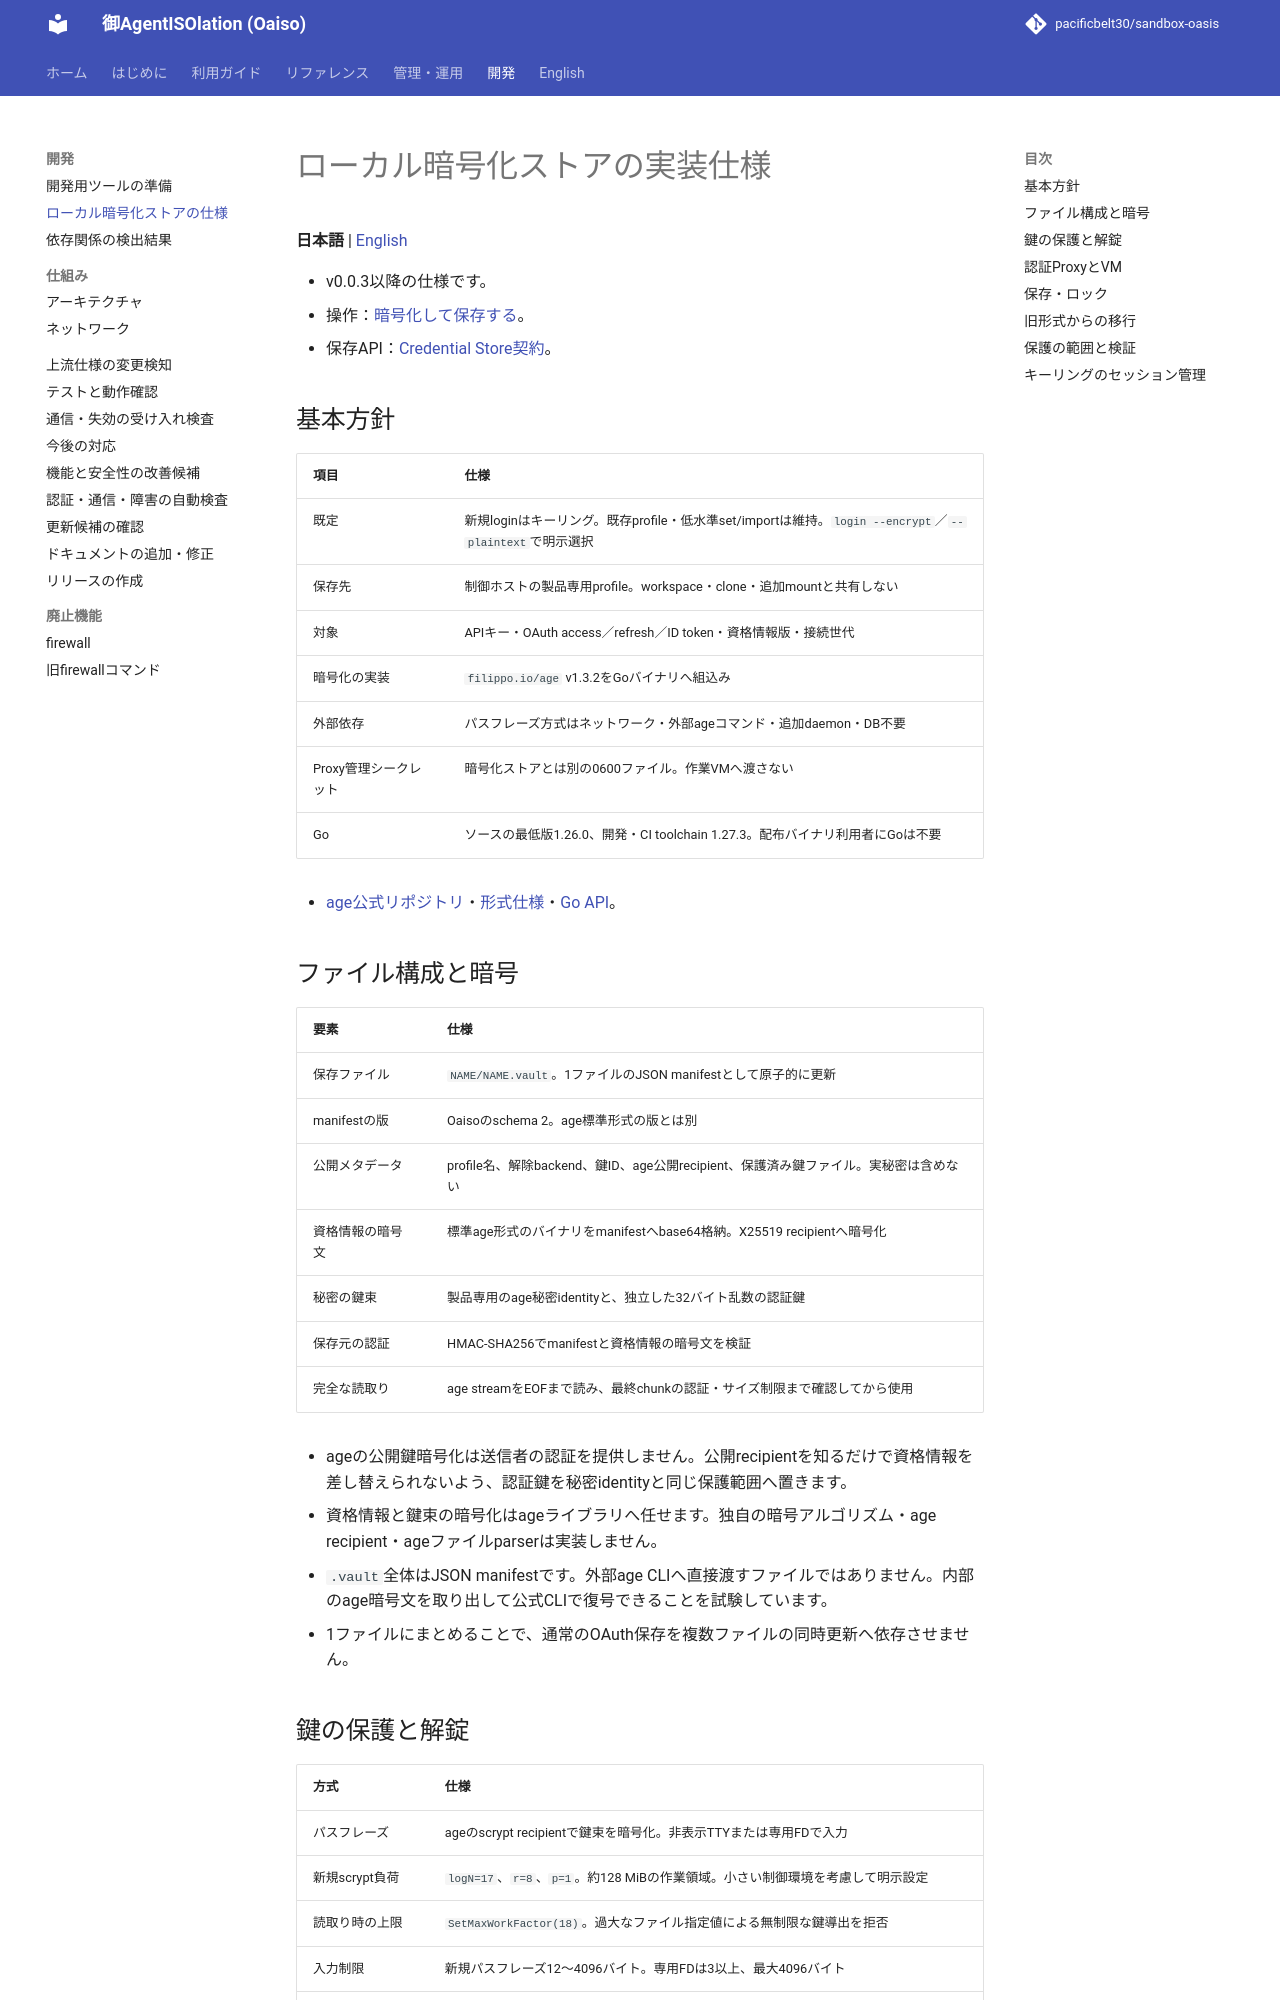

repository: pacificbelt30/sandbox-oasis · page: development/local-credential-store/index.html · generator: mkdocs

# ローカル暗号化ストアの実装仕様

**日本語** | [English](../en/development/local-credential-store.md)

- v0.0.3以降の仕様です。
- 操作：[暗号化して保存する](../guides/encrypted-credentials.md)。
- 保存API：[Credential Store契約](../credential-store.md)。

## 基本方針

| 項目 | 仕様 |
|---|---|
| 既定 | 新規loginはキーリング。既存profile・低水準set/importは維持。`login --encrypt`／`--plaintext`で明示選択 |
| 保存先 | 制御ホストの製品専用profile。workspace・clone・追加mountと共有しない |
| 対象 | APIキー・OAuth access／refresh／ID token・資格情報版・接続世代 |
| 暗号化の実装 | `filippo.io/age` v1.3.2をGoバイナリへ組込み |
| 外部依存 | パスフレーズ方式はネットワーク・外部ageコマンド・追加daemon・DB不要 |
| Proxy管理シークレット | 暗号化ストアとは別の0600ファイル。作業VMへ渡さない |
| Go | ソースの最低版1.26.0、開発・CI toolchain 1.27.3。配布バイナリ利用者にGoは不要 |

- [age公式リポジトリ](https://github.com/FiloSottile/age/tree/v1.3.2)・[形式仕様](https://age-encryption.org/v1)・[Go API](https://pkg.go.dev/filippo.io/age@v1.3.2)。

## ファイル構成と暗号

| 要素 | 仕様 |
|---|---|
| 保存ファイル | `NAME/NAME.vault`。1ファイルのJSON manifestとして原子的に更新 |
| manifestの版 | Oaisoのschema 2。age標準形式の版とは別 |
| 公開メタデータ | profile名、解除backend、鍵ID、age公開recipient、保護済み鍵ファイル。実秘密は含めない |
| 資格情報の暗号文 | 標準age形式のバイナリをmanifestへbase64格納。X25519 recipientへ暗号化 |
| 秘密の鍵束 | 製品専用のage秘密identityと、独立した32バイト乱数の認証鍵 |
| 保存元の認証 | HMAC-SHA256でmanifestと資格情報の暗号文を検証 |
| 完全な読取り | age streamをEOFまで読み、最終chunkの認証・サイズ制限まで確認してから使用 |

- ageの公開鍵暗号化は送信者の認証を提供しません。公開recipientを知るだけで資格情報を差し替えられないよう、認証鍵を秘密identityと同じ保護範囲へ置きます。
- 資格情報と鍵束の暗号化はageライブラリへ任せます。独自の暗号アルゴリズム・age recipient・ageファイルparserは実装しません。
- `.vault`全体はJSON manifestです。外部age CLIへ直接渡すファイルではありません。内部のage暗号文を取り出して公式CLIで復号できることを試験しています。
- 1ファイルにまとめることで、通常のOAuth保存を複数ファイルの同時更新へ依存させません。
